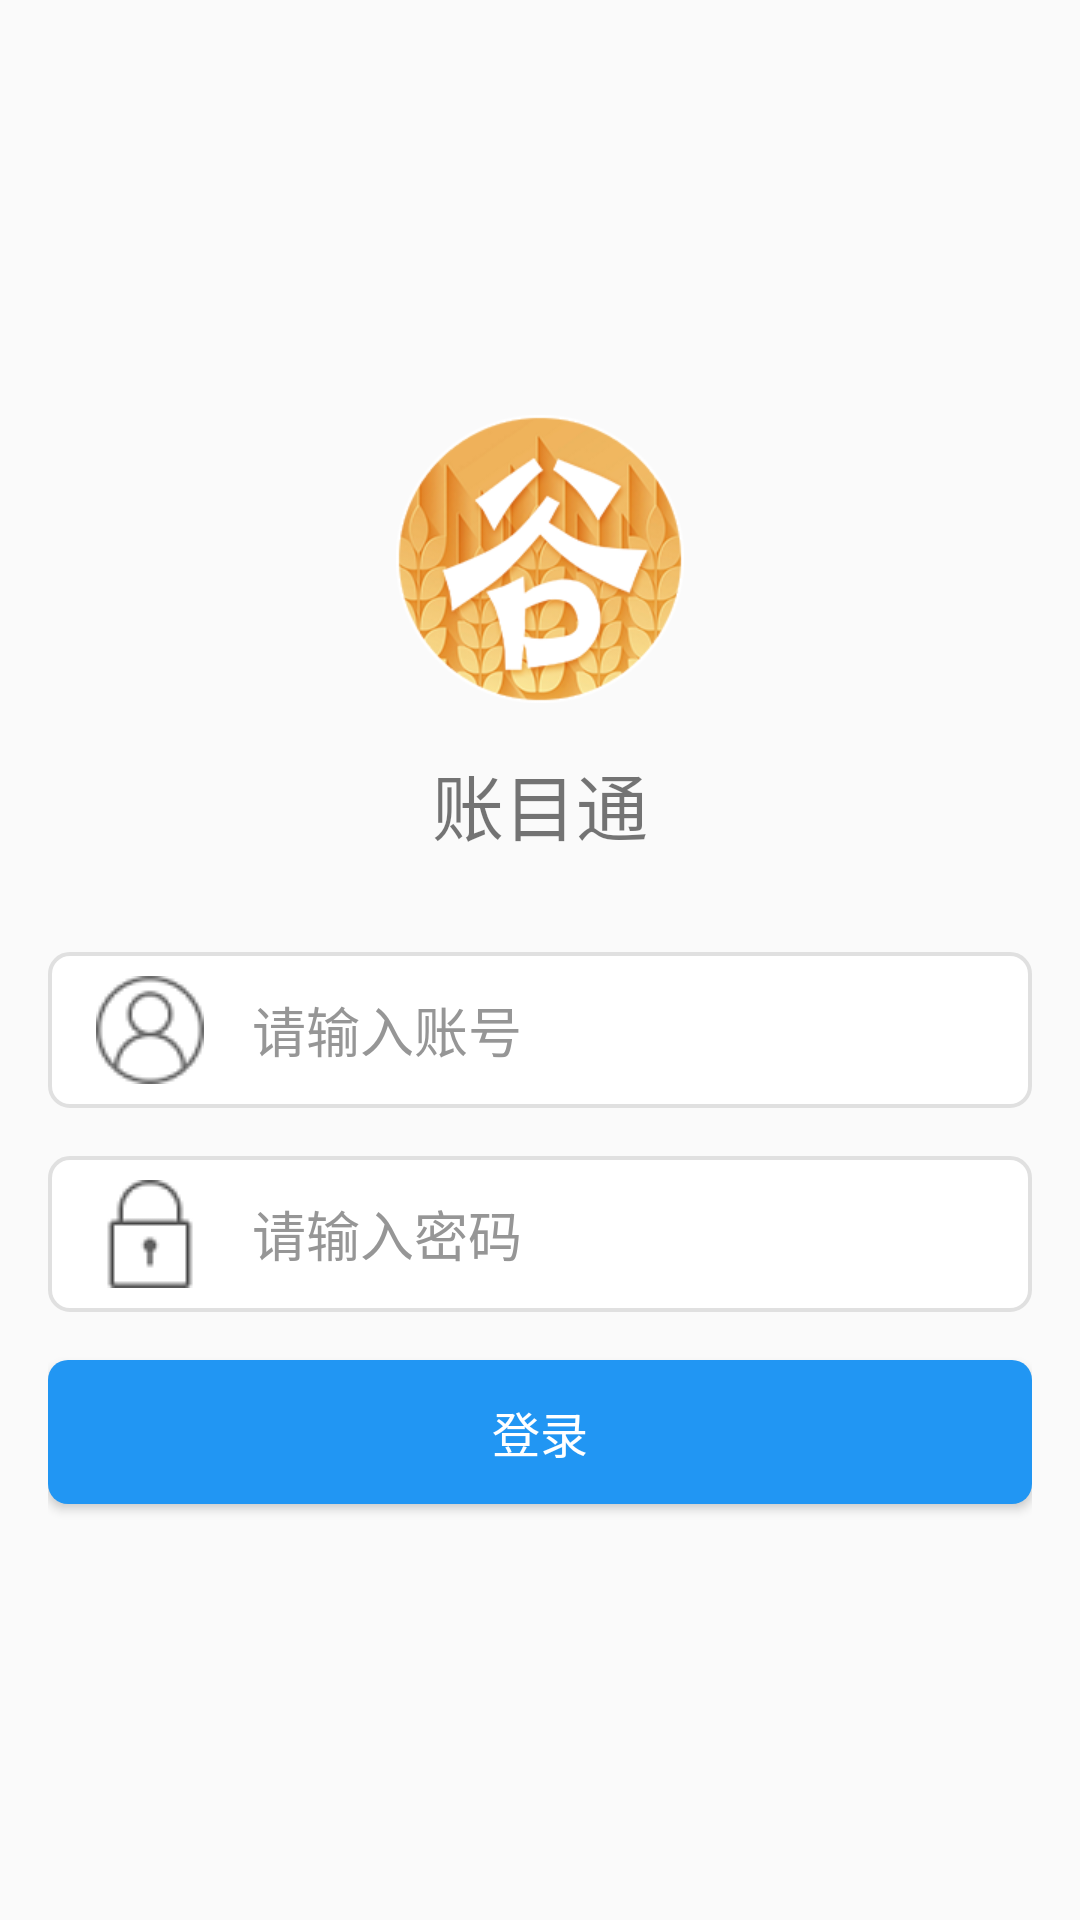

Android layout source for this screen:
<!-- AndroidManifest.xml: application theme AppTheme -->
<!-- res/layout/activity_login.xml -->
<?xml version="1.0" encoding="utf-8"?>
<LinearLayout xmlns:android="http://schemas.android.com/apk/res/android"
    xmlns:tools="http://schemas.android.com/tools"
    android:layout_width="match_parent"
    android:layout_height="match_parent"
    android:paddingBottom="@dimen/activity_vertical_margin"
    android:paddingLeft="@dimen/activity_horizontal_margin"
    android:paddingRight="@dimen/activity_horizontal_margin"
    android:paddingTop="@dimen/activity_vertical_margin"
    android:gravity="center"
    android:orientation="vertical"
    tools:context="com.example.account.LoginActivity">

       <ImageView
           android:id="@+id/Icon"
           android:layout_width="@dimen/icon_size"
           android:layout_height="@dimen/icon_size"
           android:layout_gravity="center"
           android:src="@drawable/logo"
           android:contentDescription="@string/app_name"
           android:scaleType="centerCrop"
           />
        <TextView
            android:layout_width="wrap_content"
            android:layout_height="wrap_content"
            android:layout_margin="@dimen/activity_horizontal_margin"
            android:layout_gravity="center"
            android:textColor="@color/colorTitle"
            android:textSize="@dimen/activity_login_titleSize"
            android:text="@string/app_name_Chinese"
            />
       <EditText
           android:id="@+id/UserAccount"
           android:layout_width="match_parent"
           android:layout_height="wrap_content"
           android:background="@drawable/shape_edit_login"
           android:layout_marginTop="@dimen/activity_vertical_margin"
           android:paddingTop="@dimen/activity_login_editPadding"
           android:paddingBottom="@dimen/activity_login_editPadding"
           android:paddingLeft="@dimen/activity_vertical_margin"
           android:drawablePadding="@dimen/activity_vertical_margin"
           android:drawableLeft="@drawable/edit_account"
           android:drawableStart="@drawable/edit_account"
           android:singleLine="true"
           android:textColorHint="@color/colorEditHint"
           android:hint="@string/edit_account"
           android:inputType="text"/>
        <EditText
            android:id="@+id/UserPassword"
            android:layout_width="match_parent"
            android:layout_height="wrap_content"
            android:paddingTop="@dimen/activity_login_editPadding"
            android:paddingBottom="@dimen/activity_login_editPadding"
            android:paddingLeft="@dimen/activity_vertical_margin"
            android:drawablePadding="@dimen/activity_vertical_margin"
            android:background="@drawable/shape_edit_login"
            android:layout_marginTop="@dimen/activity_vertical_margin"
            android:drawableLeft="@drawable/edit_password"
            android:drawableStart="@drawable/edit_password"
            android:singleLine="true"
            android:textColorHint="@color/colorEditHint"
            android:hint="@string/edit_password"
            android:inputType="textPassword"/>
        <Button
            android:id="@+id/LoginButton"
            android:layout_width="match_parent"
            android:layout_height="wrap_content"
            style="@style/login_button_style"
            android:paddingTop="@dimen/activity_vertical_margin"
            android:paddingBottom="@dimen/activity_vertical_margin"
            android:layout_marginTop="16dp"
            android:textColor="@color/colorLoginText"
            android:textSize="@dimen/activity_login_textSize"
            android:text="@string/login"/>
</LinearLayout>
<!-- resources referenced by this layout -->
<resources>
  <color name="colorEditHint">#969696</color>
  <color name="colorLoginText">#ffffff</color>
  <dimen name="activity_horizontal_margin">16dp</dimen>
  <dimen name="activity_login_editPadding">8dp</dimen>
  <dimen name="activity_login_textSize">16sp</dimen>
  <dimen name="activity_login_titleSize">24sp</dimen>
  <dimen name="activity_vertical_margin">16dp</dimen>
  <dimen name="icon_size">96dp</dimen>
  <!-- drawable edit_account: png bitmap (drawable, 2564 bytes) -->
  <!-- drawable edit_password: png bitmap (drawable, 1793 bytes) -->
  <!-- drawable logo: png bitmap (drawable, 61780 bytes) -->
  <!-- drawable shape_edit_login (drawable) -->
  <?xml version="1.0" encoding="utf-8"?>
  <shape
      xmlns:android="http://schemas.android.com/apk/res/android">
      <corners android:radius="20.0px" />
      <solid android:color="@color/colorEditBackground" />
      <stroke
          android:width="4px"
          android:color="@color/colorEditStroke" />
  </shape>
  <string name="app_name">Account</string>
  <string name="app_name_Chinese">账目通</string>
  <string name="edit_account">请输入账号</string>
  <string name="edit_password">请输入密码</string>
  <string name="login">登录</string>
  <style name="login_button_style">
          <item name="android:layout_width">match_parent</item>
          <item name="android:layout_height">wrap_content</item>
          <item name="android:background">@drawable/selector_blue_corners_button</item>
          <item name="android:padding">8dp</item>
          <item name="android:textColor">@android:color/white</item>
          <item name="android:textSize">@dimen/activity_login_textSize</item>
          <item name="android:layout_gravity">center_horizontal</item>
  
      </style>
  <style name="AppTheme" parent="AppTheme.Base" />
  <color name="colorEditBackground">#ffffff</color>
  <color name="colorEditStroke">#e0e0e0</color>
  <!-- drawable selector_blue_corners_button (drawable) -->
  <?xml version="1.0" encoding="utf-8"?>
  <selector
      xmlns:android="http://schemas.android.com/apk/res/android">
      <item android:state_pressed="true" android:drawable="@drawable/shape_blue_corners_button_pressed" />
      <item android:state_pressed="false" android:drawable="@drawable/shape_blue_corners_button" />
  </selector>
  <style name="AppTheme.Base" parent="Theme.AppCompat.Light.NoActionBar">
          
          
          
          <item name="colorPrimary">@color/colorBlueLight</item>
          <item name="colorPrimaryDark">@color/colorBlueLight</item>
          <item name="colorAccent">@color/colorBlueLight</item>
      </style>
  <!-- drawable shape_blue_corners_button_pressed (drawable) -->
  <?xml version="1.0" encoding="utf-8"?>
  <shape
      xmlns:android="http://schemas.android.com/apk/res/android">
      <corners android:radius="20.0px" />
      <solid android:color="@color/colorBlueDark" />
  </shape>
  <!-- drawable shape_blue_corners_button (drawable) -->
  <?xml version="1.0" encoding="utf-8"?>
  <shape
      xmlns:android="http://schemas.android.com/apk/res/android">
      <corners android:radius="20.0px" />
      <solid android:color="@color/colorBlueLight" />
  </shape>
  <color name="colorBlueLight">#2196f3</color>
  <color name="colorBlueDark">#124393</color>
</resources>
